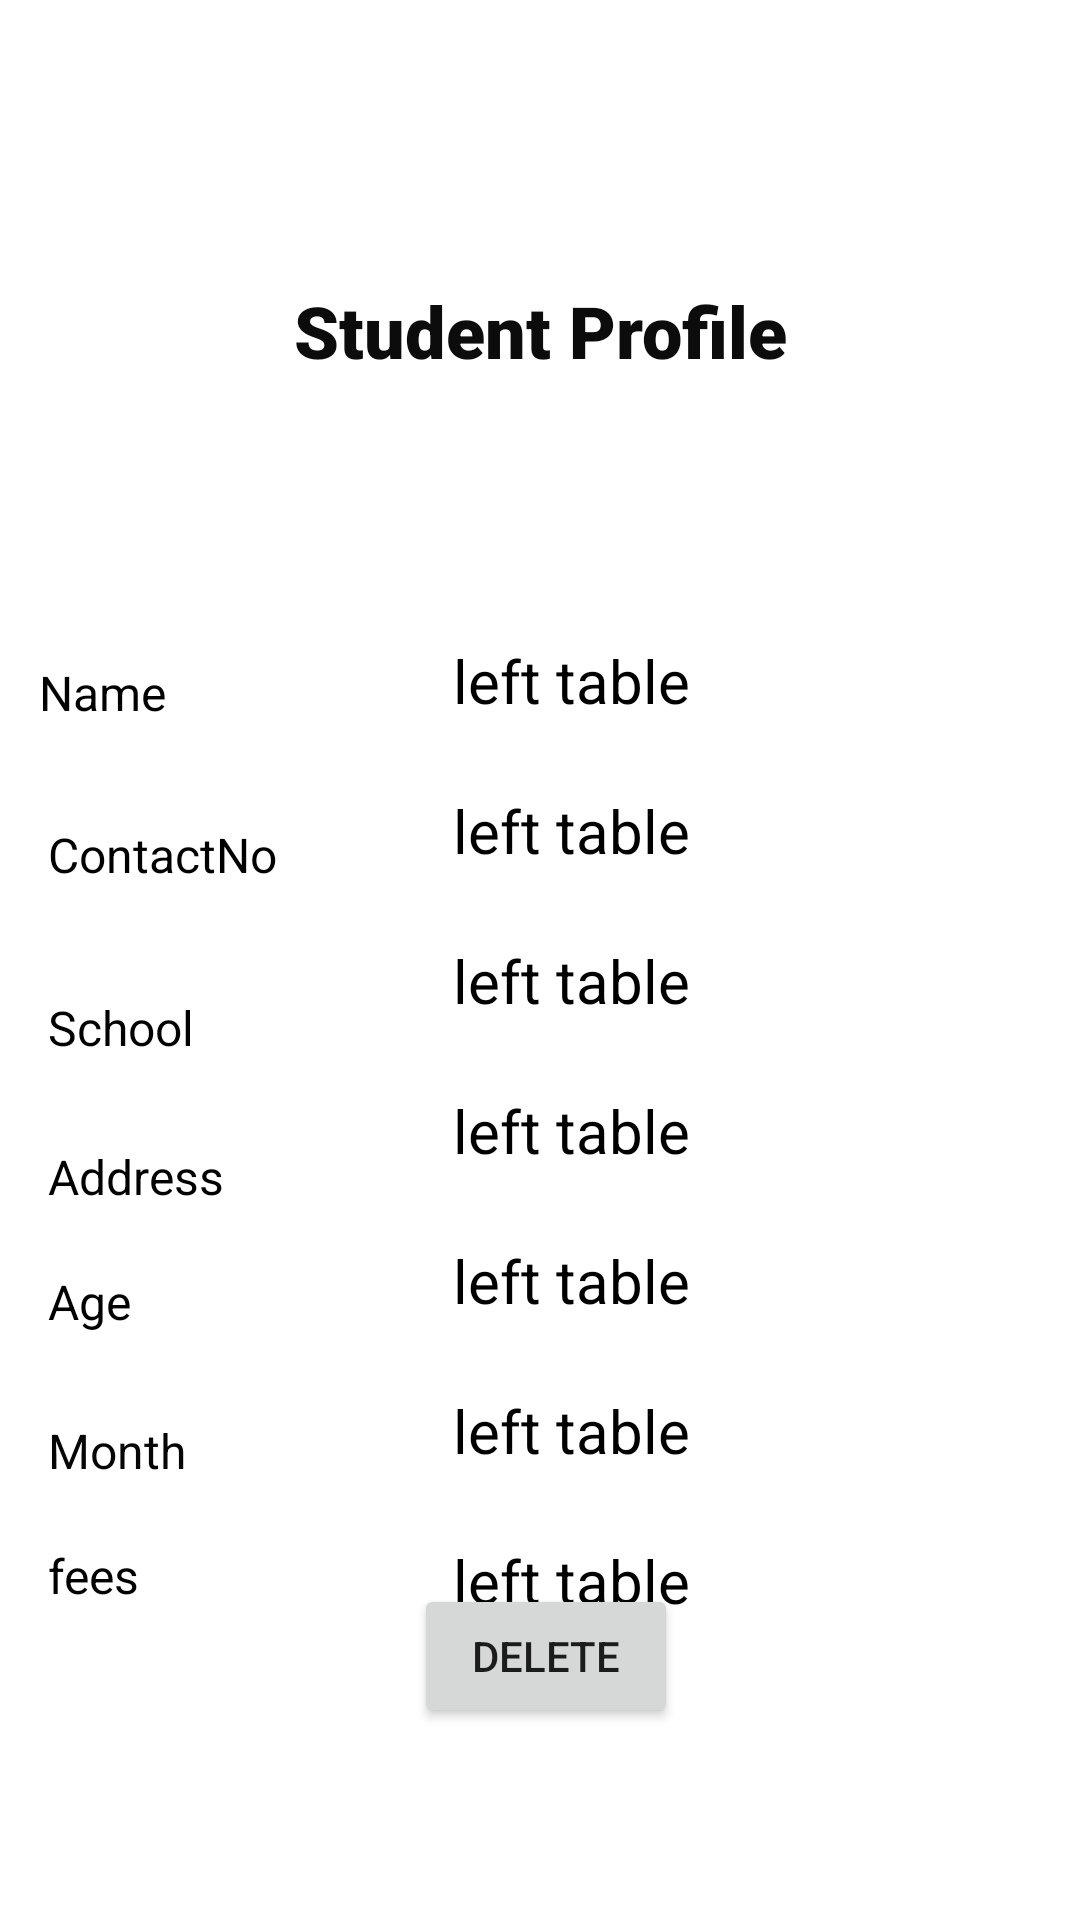

Write the Android layout XML for this screen, with the resource values it uses.
<!-- AndroidManifest.xml: application theme Theme.SchoolRide -->
<!-- res/layout/activity_student_profile.xml -->
<?xml version="1.0" encoding="utf-8"?>
<androidx.constraintlayout.widget.ConstraintLayout xmlns:android="http://schemas.android.com/apk/res/android"
    xmlns:app="http://schemas.android.com/apk/res-auto"
    xmlns:tools="http://schemas.android.com/tools"
    android:layout_width="match_parent"
    android:layout_height="match_parent"
    tools:context=".StudentProfile">


    <TableLayout
        android:id="@+id/tableLayout"
        android:layout_width="246dp"
        android:layout_height="357dp"
        android:layout_marginStart="8dp"
        android:layout_marginTop="84dp"
        android:layout_marginEnd="16dp"
        app:layout_constraintEnd_toEndOf="parent"
        app:layout_constraintStart_toEndOf="@+id/textView5"
        app:layout_constraintTop_toBottomOf="@+id/textView4">

        <TableRow
            android:layout_width="match_parent"
            android:layout_height="match_parent">

            <TextView
                android:id="@+id/idvname"
                android:layout_width="252dp"
                android:layout_height="50dp"
                android:padding="3dip"
                android:text="@string/table_layout_4_open"
                android:textColor="#000000"
                android:textSize="20sp" />

        </TableRow>

        <TableRow
            android:layout_width="match_parent"
            android:layout_height="match_parent">

            <TextView
                android:id="@+id/idvtype"
                android:layout_width="252dp"
                android:layout_height="50dp"
                android:padding="3dip"
                android:text="@string/table_layout_4_open"
                android:textColor="#000000"
                android:textSize="20sp" />

        </TableRow>

        <TableRow
            android:layout_width="match_parent"
            android:layout_height="match_parent">

            <TextView
                android:id="@+id/idvinsurance"
                android:layout_width="252dp"
                android:layout_height="50dp"
                android:padding="3dip"
                android:text="@string/table_layout_4_open"
                android:textColor="#000000"
                android:textSize="20sp" />

        </TableRow>

        <TableRow
            android:layout_width="match_parent"
            android:layout_height="match_parent">

            <TextView
                android:id="@+id/idvlicense"
                android:layout_width="252dp"
                android:layout_height="50dp"
                android:padding="3dip"
                android:text="@string/table_layout_4_open"
                android:textColor="#000000"
                android:textSize="20sp" />

        </TableRow>

        <TableRow
            android:layout_width="match_parent"
            android:layout_height="match_parent">

            <TextView
                android:id="@+id/idvno"
                android:layout_width="252dp"
                android:layout_height="50dp"
                android:padding="3dip"
                android:text="@string/table_layout_4_open"
                android:textColor="#000000"
                android:textSize="20sp" />

        </TableRow>

        <TableRow>
            android:layout_width="match_parent"
            android:layout_height="match_parent">

            <TextView
                android:id="@+id/idmonthsF"
                android:layout_width="252dp"
                android:layout_height="50dp"
                android:padding="3dip"
                android:text="@string/table_layout_4_open"
                android:textColor="#000000"
                android:textSize="20sp" />
            />

        </TableRow>

        <TableRow>
            android:layout_width="match_parent"
            android:layout_height="match_parent">

            <TextView
                android:id="@+id/idpFeess"
                android:layout_width="252dp"
                android:layout_height="50dp"
                android:padding="3dip"
                android:text="@string/table_layout_4_open"
                android:textColor="#000000"
                android:textSize="20sp" />
            />

        </TableRow>

        
        
        
        
        
        
        
        
        
    </TableLayout>

    <TextView
        android:id="@+id/textView5"
        android:layout_width="95dp"
        android:layout_height="26dp"
        android:layout_marginStart="16dp"
        android:layout_marginTop="220dp"
        android:layout_marginEnd="32dp"
        android:text="Name"
        android:textColor="#000000"
        android:textSize="16sp"
        app:layout_constraintEnd_toStartOf="@+id/tableLayout"
        app:layout_constraintStart_toStartOf="parent"
        app:layout_constraintTop_toTopOf="parent" />

    <TextView
        android:id="@+id/textView7"
        android:layout_width="100dp"
        android:layout_height="wrap_content"
        android:layout_marginStart="16dp"
        android:layout_marginTop="28dp"
        android:layout_marginEnd="32dp"
        android:text="ContactNo"
        android:textAlignment="textStart"
        android:textColor="#000000"
        android:textSize="16sp"
        app:layout_constraintEnd_toStartOf="@+id/tableLayout"
        app:layout_constraintHorizontal_bias="0.0"
        app:layout_constraintStart_toStartOf="parent"
        app:layout_constraintTop_toBottomOf="@+id/textView5" />

    <TextView
        android:id="@+id/textView8"
        android:layout_width="100dp"
        android:layout_height="wrap_content"
        android:layout_marginStart="16dp"
        android:layout_marginTop="36dp"
        android:layout_marginEnd="32dp"
        android:text="School"
        android:textColor="#000000"
        android:textSize="16sp"
        app:layout_constraintEnd_toStartOf="@+id/tableLayout"
        app:layout_constraintHorizontal_bias="0.0"
        app:layout_constraintStart_toStartOf="parent"
        app:layout_constraintTop_toBottomOf="@+id/textView7" />

    <TextView
        android:id="@+id/textView12"
        android:layout_width="100dp"
        android:layout_height="wrap_content"
        android:layout_marginStart="16dp"
        android:layout_marginTop="28dp"
        android:layout_marginEnd="32dp"
        android:text="Address"
        android:textColor="@color/black"
        android:textSize="16sp"
        app:layout_constraintEnd_toStartOf="@+id/tableLayout"
        app:layout_constraintHorizontal_bias="0.0"
        app:layout_constraintStart_toStartOf="parent"
        app:layout_constraintTop_toBottomOf="@+id/textView8" />

    <TextView
        android:id="@+id/textView13"
        android:layout_width="100dp"
        android:layout_height="wrap_content"
        android:layout_marginStart="16dp"
        android:layout_marginTop="20dp"
        android:layout_marginEnd="32dp"
        android:text="Age"
        android:textColor="#000000"
        android:textSize="16sp"
        app:layout_constraintEnd_toStartOf="@+id/tableLayout"
        app:layout_constraintHorizontal_bias="0.0"
        app:layout_constraintStart_toStartOf="parent"
        app:layout_constraintTop_toBottomOf="@+id/textView12" />

    <Button
        android:id="@+id/idSProfilebackBtn"
        android:layout_width="wrap_content"
        android:layout_height="wrap_content"
        android:layout_marginTop="60dp"
        android:layout_marginEnd="32dp"
        android:layout_marginBottom="64dp"
        android:text="Back"
        app:layout_constraintBottom_toBottomOf="parent"
        app:layout_constraintEnd_toEndOf="parent"
        app:layout_constraintTop_toBottomOf="@+id/tableLayout"
        app:layout_constraintVertical_bias="1.0" />

    <Button
        android:id="@+id/idSUpdateBtn"
        android:layout_width="wrap_content"
        android:layout_height="wrap_content"
        android:layout_marginStart="36dp"
        android:layout_marginTop="172dp"
        android:layout_marginBottom="64dp"
        android:text="Update"
        app:layout_constraintBottom_toBottomOf="parent"
        app:layout_constraintStart_toStartOf="parent"
        app:layout_constraintTop_toBottomOf="@+id/textView13"
        app:layout_constraintVertical_bias="1.0" />

    <TextView
        android:id="@+id/textView4"
        android:layout_width="wrap_content"
        android:layout_height="wrap_content"
        android:layout_marginTop="94dp"
        android:fontFamily="sans-serif-black"
        android:text="Student Profile"
        android:textColor="#0C0C0C"
        android:textSize="24sp"
        app:layout_constraintEnd_toEndOf="parent"
        app:layout_constraintStart_toStartOf="parent"
        app:layout_constraintTop_toTopOf="parent" />

    <TextView
        android:id="@+id/pMonth"
        android:layout_width="wrap_content"
        android:layout_height="wrap_content"
        android:layout_marginStart="16dp"
        android:layout_marginTop="28dp"
        android:layout_marginEnd="96dp"
        android:text="Month"
        android:textColor="#050505"
        android:textSize="16sp"
        app:layout_constraintEnd_toStartOf="@+id/tableLayout"
        app:layout_constraintHorizontal_bias="0.0"
        app:layout_constraintStart_toStartOf="parent"
        app:layout_constraintTop_toBottomOf="@+id/textView13" />

    <TextView
        android:id="@+id/pFeesp"
        android:layout_width="wrap_content"
        android:layout_height="wrap_content"
        android:layout_marginStart="16dp"
        android:layout_marginTop="20dp"
        android:layout_marginEnd="107dp"
        android:text="fees"
        android:textColor="#000000"
        android:textSize="16sp"
        app:layout_constraintEnd_toStartOf="@+id/tableLayout"
        app:layout_constraintHorizontal_bias="0.0"
        app:layout_constraintStart_toStartOf="parent"
        app:layout_constraintTop_toBottomOf="@+id/pMonth" />

    <Button
        android:id="@+id/DeleteBtn"
        android:layout_width="wrap_content"
        android:layout_height="wrap_content"
        android:layout_marginStart="32dp"
        android:layout_marginEnd="32dp"
        android:layout_marginBottom="64dp"
        android:text="Delete"
        app:layout_constraintBottom_toBottomOf="parent"
        app:layout_constraintEnd_toStartOf="@+id/idSProfilebackBtn"
        app:layout_constraintStart_toEndOf="@+id/idSUpdateBtn" />


</androidx.constraintlayout.widget.ConstraintLayout>
<!-- resources referenced by this layout -->
<resources>
  <string name="table_layout_4_open">left table</string>
  <style name="Theme.SchoolRide" parent="Theme.MaterialComponents.DayNight.DarkActionBar">
          
          <item name="colorPrimary">@color/purple_500</item>
          <item name="colorPrimaryVariant">@color/purple_700</item>
          <item name="colorOnPrimary">@color/white</item>
          
          <item name="colorSecondary">@color/teal_200</item>
          <item name="colorSecondaryVariant">@color/teal_700</item>
          <item name="colorOnSecondary">@color/black</item>
          
          <item name="android:statusBarColor" tools:targetApi="l">?attr/colorPrimaryVariant</item>
          
      </style>
  <!-- not gathered from this repository: default colours our renderer supplied (Android Studio template values) -->
  <color name="purple_500">#FF6200EE</color>
  <color name="purple_700">#FF3700B3</color>
  <color name="teal_200">#FF03DAC5</color>
  <color name="teal_700">#FF018786</color>
  <color name="black">#FF000000</color>
  <color name="white">#FFFFFFFF</color>
</resources>
